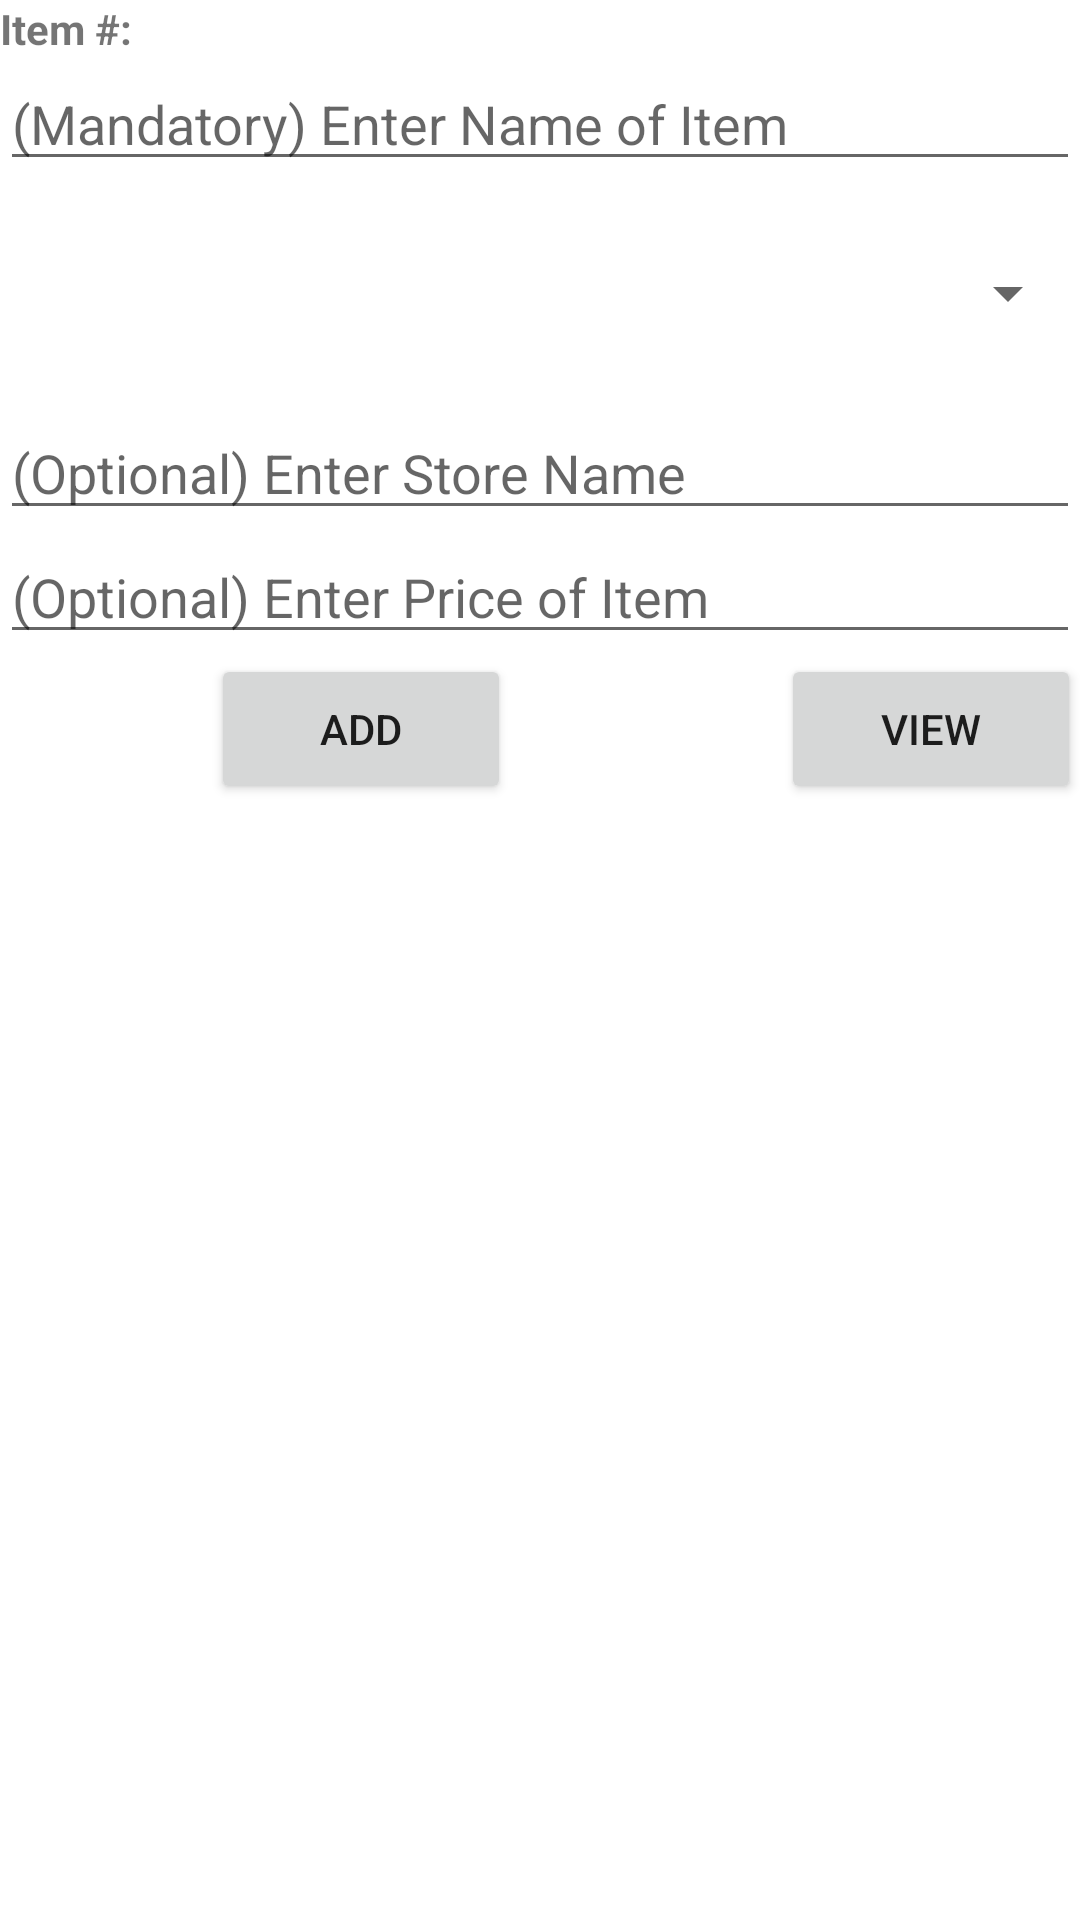

Here is an Android app screen rendered from its layout file. Give the layout XML and the strings, colors and styles it references.
<!-- AndroidManifest.xml: application theme Theme.AdvancedShoppingList -->
<!-- res/layout/activity_main.xml -->
<?xml version="1.0" encoding="utf-8"?>
<androidx.drawerlayout.widget.DrawerLayout xmlns:android="http://schemas.android.com/apk/res/android"
    xmlns:app="http://schemas.android.com/apk/res-auto"
    xmlns:tools="http://schemas.android.com/tools"
    android:id="@+id/drawerLayout"
    android:layout_width="match_parent"
    android:layout_height="match_parent"
    tools:context=".MainActivity">

    <LinearLayout
        android:layout_width="match_parent"
        android:layout_height="match_parent"
        android:orientation="vertical"
        tools:ignore="MissingClass">

        <TextView
            android:id="@+id/currentId"
            android:layout_width="match_parent"
            android:layout_height="wrap_content"
            android:text="Item #: "
            android:textStyle="bold" />

        <EditText
            android:id="@+id/edtName"
            android:layout_width="match_parent"
            android:layout_height="wrap_content"
            android:hint="(Mandatory) Enter Name of Item" />

        <Spinner
            android:id="@+id/edtType"
            android:layout_width="match_parent"
            android:prompt="@string/searchType"
            android:layout_height="75dp"
            android:layout_gravity="center" />

        <EditText
            android:id="@+id/edtStore"
            android:layout_width="match_parent"
            android:layout_height="wrap_content"
            android:hint="(Optional) Enter Store Name" />

        


        <EditText
            android:id="@+id/edtPrice"
            android:layout_width="match_parent"
            android:layout_height="wrap_content"
            android:hint="(Optional) Enter Price of Item" />

        <LinearLayout
            android:layout_width="match_parent"
            android:layout_height="wrap_content"
            android:layout_marginStart="-20dp"
            android:orientation="horizontal" >


            <Button
                android:id="@+id/btnAdd"
                android:layout_width="100dp"
                android:layout_height="50dp"
                android:layout_marginStart="90dp"
                android:text="Add" />

            <Button
                android:id="@+id/btnView"
                android:layout_width="100dp"
                android:layout_height="50dp"
                android:layout_marginStart="90dp"
                android:text="View" />

            <Button
                android:id="@+id/btnUpdate"
                android:layout_width="100dp"
                android:layout_height="50dp"
                android:layout_marginStart="90dp"
                android:text="Update" />


            


        </LinearLayout>

        <androidx.recyclerview.widget.RecyclerView
            android:id="@+id/listOfItems"
            android:layout_marginTop="20dp"
            android:layout_width="match_parent"
            android:orientation="vertical"
            android:layout_height="wrap_content"
            app:layoutManager="androidx.recyclerview.widget.LinearLayoutManager"
            />

    </LinearLayout>

    <com.google.android.material.navigation.NavigationView
        android:id="@id/nav_view"
        android:layout_width="wrap_content"
        android:layout_height="match_parent"
        app:menu="@menu/nav_drawer_menu"

        android:layout_gravity="start"
        android:fitsSystemWindows="true"
        />
</androidx.drawerlayout.widget.DrawerLayout>
<!-- resources referenced by this layout -->
<resources>
  <string name="searchType">Enter Type of Item</string>
  <style name="Theme.AdvancedShoppingList" parent="Theme.MaterialComponents.DayNight.DarkActionBar">
          
          <item name="colorPrimary">@color/purple_500</item>
          <item name="colorPrimaryVariant">@color/purple_700</item>
          <item name="colorOnPrimary">@color/white</item>
          
          <item name="colorSecondary">@color/teal_200</item>
          <item name="colorSecondaryVariant">@color/teal_700</item>
          <item name="colorOnSecondary">@color/black</item>
          
          <item name="android:statusBarColor" tools:targetApi="l">?attr/colorPrimaryVariant</item>
          
      </style>
  <color name="purple_500">#FF6200EE</color>
  <color name="purple_700">#FF3700B3</color>
  <color name="white">#FFFFFFFF</color>
  <color name="teal_200">#FF03DAC5</color>
  <color name="teal_700">#FF018786</color>
  <color name="black">#FF000000</color>
</resources>
